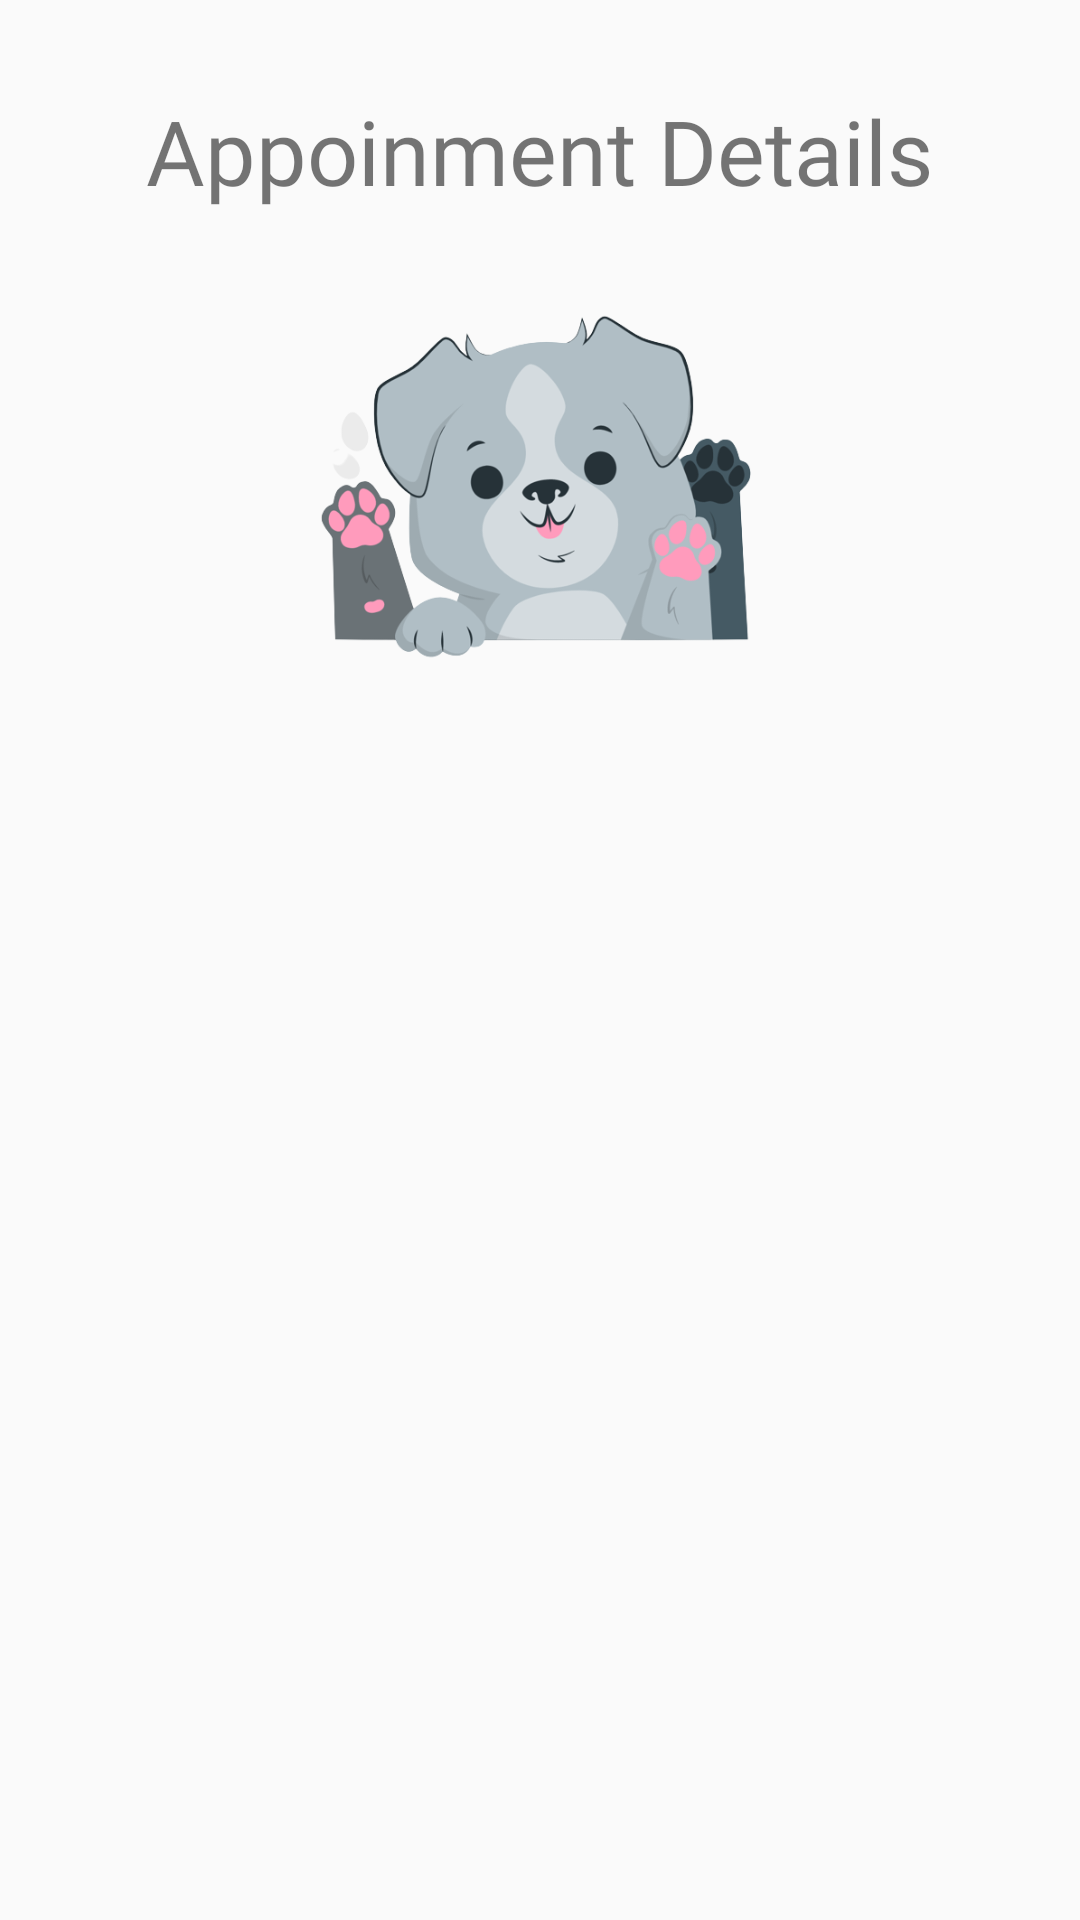

Produce the Android XML layout that renders to this screen, including the resource entries it uses.
<!-- AndroidManifest.xml: application theme Theme.Fur_ever_friend -->
<!-- res/layout/activity_walker_appoinment.xml -->
<?xml version="1.0" encoding="utf-8"?>
<LinearLayout xmlns:android="http://schemas.android.com/apk/res/android"
    xmlns:app="http://schemas.android.com/apk/res-auto"
    xmlns:tools="http://schemas.android.com/tools"
    android:layout_width="match_parent"
    android:layout_height="match_parent"
    android:orientation="vertical"
    tools:context=".WalkerAppoinment">

    <TextView
        android:layout_width="wrap_content"
        android:layout_height="wrap_content"
        android:fontFamily="@font/montserrat_bold"
        android:text="Appoinment Details"
        android:layout_gravity="center_horizontal"
        android:layout_marginTop="30sp"
        android:textSize="30sp"
        app:layout_constraintEnd_toEndOf="parent"
        app:layout_constraintStart_toStartOf="parent" />

    <ImageView
        android:layout_width="match_parent"
        android:layout_height="150dp"
        android:src="@drawable/dog_cute"
        />
    <androidx.recyclerview.widget.RecyclerView
        android:id="@+id/appoinment_recyclerview"
        android:layout_width="match_parent"
        android:layout_height="wrap_content"
        android:scrollIndicators="right"/>


    </LinearLayout>
<!-- resources referenced by this layout -->
<resources>
  <!-- drawable dog_cute: png bitmap (drawable, 73371 bytes) -->
  <style name="Theme.Fur_ever_friend" parent="Theme.AppCompat.Light.NoActionBar">
          
          <item name="colorPrimary">@color/app_bg</item>
          <item name="colorPrimaryDark">@color/app_bg</item>
          <item name="colorAccent">@color/white</item>
          
      </style>
  <color name="app_bg">#2C3333</color>
  <color name="white">#FFFFFFFF</color>
</resources>
